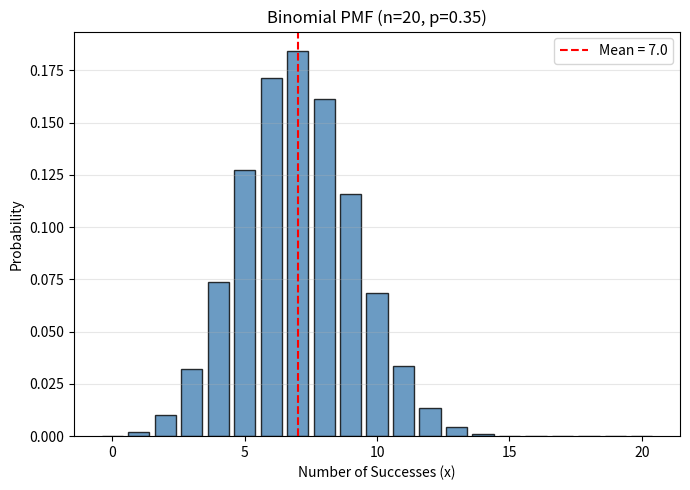

The matplotlib source for this figure:
import numpy as np
import matplotlib.pyplot as plt
from scipy import stats

np.random.seed(42)
n, p = 20, 0.35
binom = stats.binom(n, p)
x = np.arange(0, n+1)
print(f' Mean = {binom.mean():.4f} (Theory: np={n*p})')
binom.var()
binom.moment(2)
binom.stats("s")
binom.cdf(10)
binom.pmf(7)
plt.figure(figsize=(7, 5))
plt.bar(x, binom.pmf(x), color='steelblue',
        edgecolor='black', alpha=0.8)

plt.axvline(binom.mean(), color='red', linestyle='--',
            label=f'Mean = {binom.mean():.1f}')

plt.title(f'Binomial PMF (n={n}, p={p})')
plt.xlabel('Number of Successes (x)')
plt.ylabel('Probability')
plt.legend()
plt.grid(axis='y', alpha=0.3)
plt.tight_layout()
plt.show()
